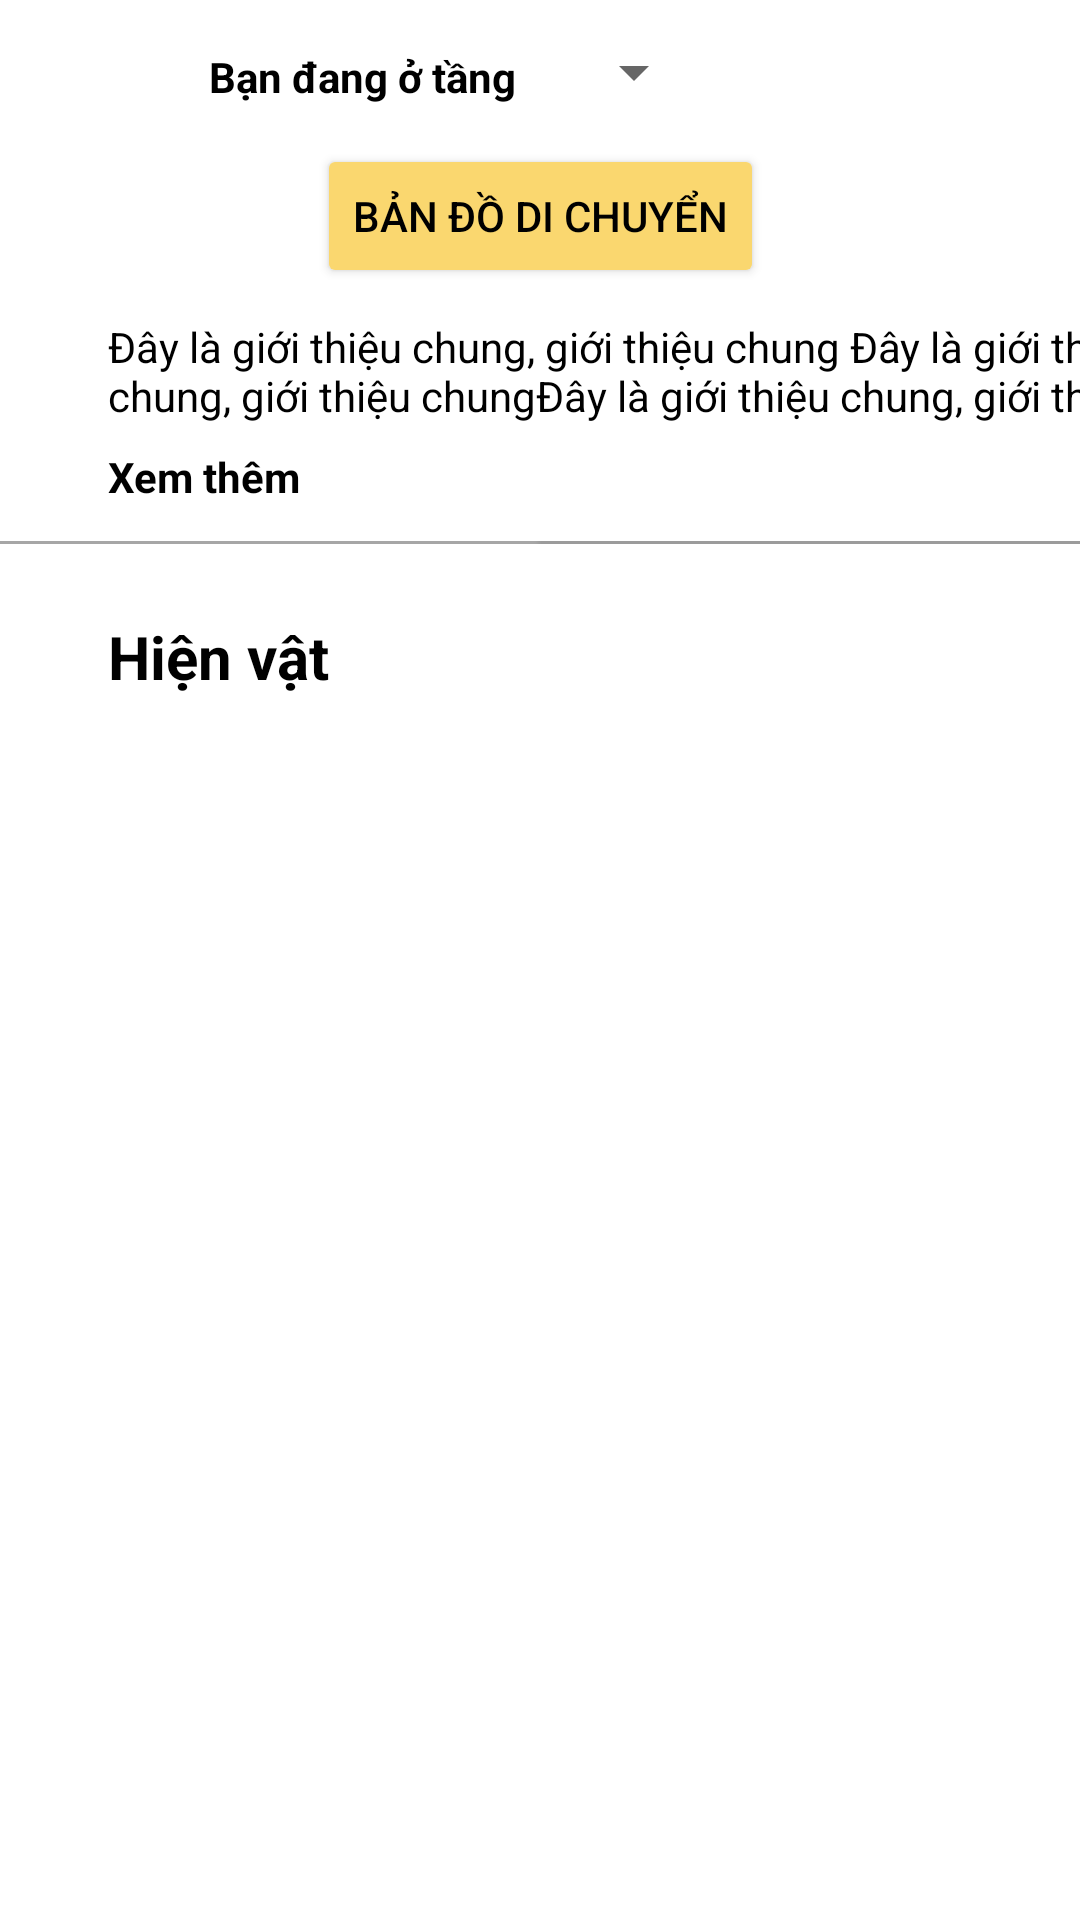

This screen was rendered from an Android layout file. Write that file and the resources it references.
<!-- AndroidManifest.xml: application theme Theme.Museum.NoActionBar -->
<!-- res/layout/fragment_thamquan_new.xml -->
<?xml version="1.0" encoding="utf-8"?>
<FrameLayout android:layout_width="match_parent"
    android:layout_height="match_parent"
    xmlns:android="http://schemas.android.com/apk/res/android"
    xmlns:app="http://schemas.android.com/apk/res-auto"
    tools:context=".Khampha.Thamquan.ThamQuanNew"
    xmlns:tools="http://schemas.android.com/tools">

    <androidx.core.widget.NestedScrollView
        android:layout_width="match_parent"
        android:layout_height="match_parent"
        android:id="@+id/scrollThamquan"
        >

        <androidx.constraintlayout.widget.ConstraintLayout
            android:id="@+id/thamquanLayout"
            android:layout_width="match_parent"
            android:layout_height="match_parent"

            android:background="#FFFFFFFF"
            android:backgroundTint="#FFFFFF"
            tools:ignore="ExtraText">

            <TextView
                android:id="@+id/thongtintomtat"
                android:layout_width="350dp"
                android:layout_height="wrap_content"
                android:layout_marginStart="36dp"
                android:layout_marginTop="10dp"
                android:maxLines="2"
                android:text="Đây là giới thiệu chung, giới thiệu chung Đây là giới thiệu chung, giới thiệu chungĐây là giới thiệu chung, giới thiệu chung
    Đây là giới thiệu chung, giới thiệu chungĐây là giới thiệu chung, giới thiệu chungĐây là giới thiệu chung, giới thiệu chung"
                android:textColor="@color/black"
                android:textSize="14sp"
                app:layout_constraintStart_toStartOf="parent"
                app:layout_constraintTop_toBottomOf="@+id/mapbutton" />

            <TextView
                android:id="@+id/xemthem"
                android:layout_width="wrap_content"
                android:layout_height="wrap_content"
                android:layout_marginStart="36dp"
                android:layout_marginTop="8dp"
                android:text="Xem thêm"
                android:textColor="@android:color/black"
                android:textStyle="bold"
                app:layout_constraintStart_toStartOf="parent"
                app:layout_constraintTop_toBottomOf="@+id/thongtintomtat"
                tools:ignore="MissingConstraints" />

            <ImageView
                android:id="@+id/imageView13"
                android:layout_width="wrap_content"
                android:layout_height="wrap_content"
                android:layout_marginTop="12dp"
                android:src="@drawable/line"
                app:layout_constraintEnd_toEndOf="parent"
                app:layout_constraintStart_toStartOf="parent"
                app:layout_constraintTop_toBottomOf="@id/xemthem" />

            <TextView
                android:id="@+id/textView13"
                android:layout_width="wrap_content"
                android:layout_height="wrap_content"
                android:layout_marginTop="16dp"
                android:text="Bạn đang ở tầng "
                android:textColor="@color/black"
                android:textStyle="bold"
                app:layout_constraintEnd_toEndOf="parent"
                app:layout_constraintHorizontal_bias="0.274"
                app:layout_constraintStart_toStartOf="parent"
                app:layout_constraintTop_toTopOf="parent" />

            <Spinner
                android:id="@+id/tang"
                android:layout_width="wrap_content"
                android:layout_height="48dp"
                android:layout_marginStart="12dp"
                android:spinnerMode="dropdown"
                app:layout_constraintStart_toEndOf="@+id/textView13"
                app:layout_constraintTop_toTopOf="parent" />

            <Button
                android:id="@+id/mapbutton"
                android:layout_width="wrap_content"
                android:layout_height="wrap_content"

                android:backgroundTint="#FAD76F"
                android:drawableLeft="@drawable/outline_map_24"
                android:text="Bản đồ di chuyển"
                android:textColor="@color/black"
                app:layout_constraintEnd_toEndOf="parent"
                app:layout_constraintStart_toStartOf="parent"
                app:layout_constraintTop_toBottomOf="@+id/tang" />

            <TextView
                android:id="@+id/textView14"
                android:layout_width="wrap_content"
                android:layout_height="wrap_content"
                android:layout_marginStart="36dp"
                android:layout_marginTop="24dp"
                android:text="Hiện vật"
                android:textColor="@color/black"
                android:textSize="20sp"
                android:textStyle="bold"
                app:layout_constraintStart_toStartOf="parent"
                app:layout_constraintTop_toBottomOf="@id/imageView13" />

            <androidx.recyclerview.widget.RecyclerView
                android:id="@+id/recyclerView"
                android:layout_width="match_parent"
                android:layout_height="wrap_content"
                android:layout_marginTop="12dp"
                android:layout_marginEnd="16dp"
                android:nestedScrollingEnabled="false"
                android:overScrollMode="never"
                app:layout_constraintEnd_toEndOf="parent"
                app:layout_constraintStart_toStartOf="parent"
                app:layout_constraintTop_toBottomOf="@+id/textView14" />

        </androidx.constraintlayout.widget.ConstraintLayout>
    </androidx.core.widget.NestedScrollView>
    <include
        android:id="@+id/include"
        layout="@layout/activity_map"
        android:layout_width="match_parent"
        android:layout_height="match_parent"
        android:visibility="gone"
         />
</FrameLayout>
<!-- res/layout/activity_map.xml (included above) -->
<?xml version="1.0" encoding="utf-8"?>
<RelativeLayout xmlns:app="http://schemas.android.com/apk/res-auto"
    xmlns:tools="http://schemas.android.com/tools"
    xmlns:android="http://schemas.android.com/apk/res/android"
    android:layout_width="match_parent"
    android:layout_height="match_parent"
    tools:context=".Khampha.Thamquan.map">

    <com.github.barteksc.pdfviewer.PDFView
        android:layout_width="match_parent"
        android:layout_height="match_parent"
        android:id="@+id/pdfView"
        />
    <Button
        android:layout_width="wrap_content"
        android:layout_height="wrap_content"
        android:text="Back"
        android:id="@+id/back" />


</RelativeLayout>
<!-- resources referenced by this layout -->
<resources>
  <color name="black">#FF000000</color>
  <!-- drawable line: png bitmap (drawable, 311 bytes) -->
  <style name="Theme.Museum.NoActionBar">
          <item name="windowActionBar">false</item>
          <item name="windowNoTitle">true</item>
      </style>
</resources>
